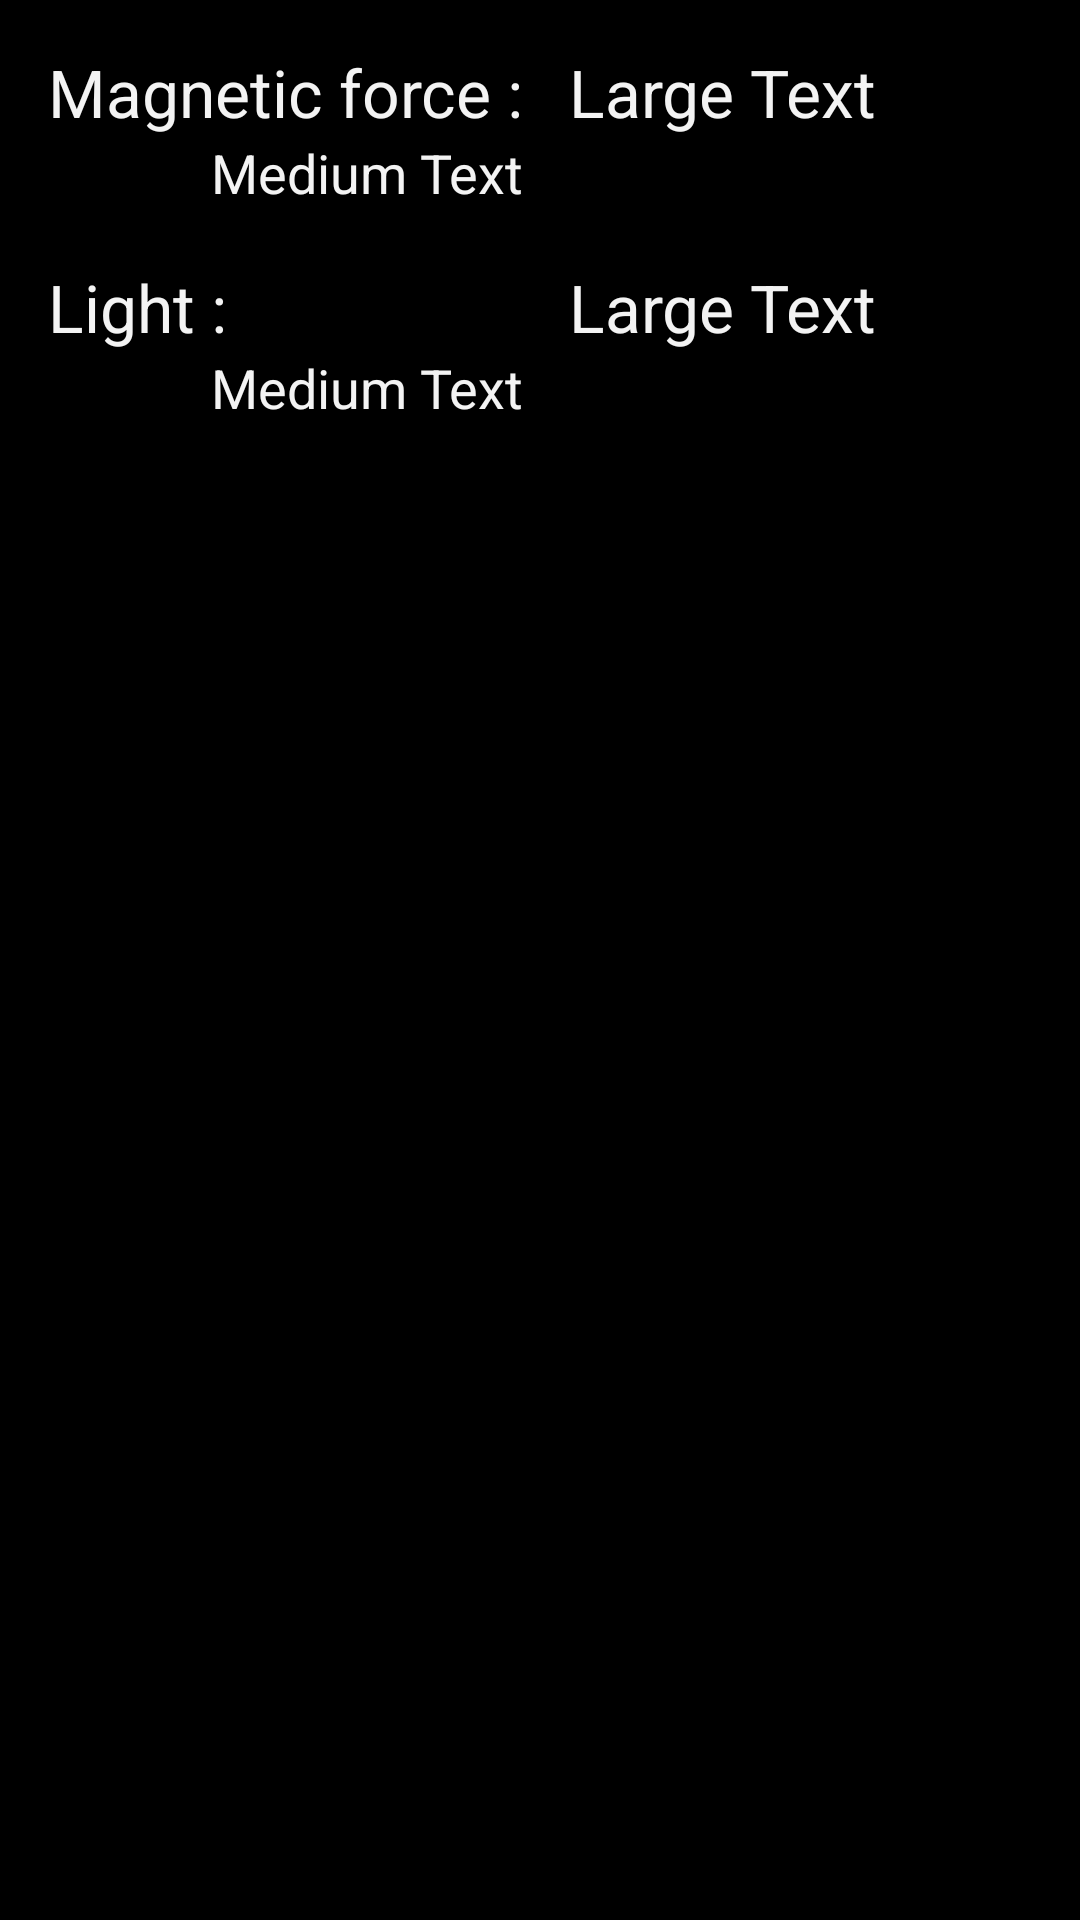

Write the Android layout XML for this screen, with the resource values it uses.
<!-- AndroidManifest.xml: application theme TMTheme -->
<!-- res/layout/activity_test_sensors.xml -->
<RelativeLayout xmlns:android="http://schemas.android.com/apk/res/android"
    xmlns:tools="http://schemas.android.com/tools"
    android:id="@+id/layout"
    android:layout_width="match_parent"
    android:layout_height="match_parent"
    android:paddingBottom="@dimen/activity_vertical_margin"
    android:paddingLeft="@dimen/activity_horizontal_margin"
    android:paddingRight="@dimen/activity_horizontal_margin"
    android:paddingTop="@dimen/activity_vertical_margin"
    tools:context="com.hearc.thereminoid.TestSensorsActivity" >

    <TextView
        android:id="@+id/textViewForce"
        android:layout_width="wrap_content"
        android:layout_height="wrap_content"
        android:layout_alignBaseline="@+id/textView"
        android:layout_alignBottom="@+id/textView"
        android:layout_marginLeft="15dp"
        android:layout_toRightOf="@+id/textView"
        android:text="Large Text"
        android:textAppearance="?android:attr/textAppearanceLarge" />

    <TextView
        android:id="@+id/textView"
        android:layout_width="wrap_content"
        android:layout_height="wrap_content"
        android:layout_alignParentLeft="true"
        android:layout_alignParentTop="true"
        android:text="Magnetic force :"
        android:textAppearance="?android:attr/textAppearanceLarge" />

    <TextView
        android:id="@+id/TextViewProximity"
        android:layout_width="wrap_content"
        android:layout_height="wrap_content"
        android:layout_alignBaseline="@+id/TextView01"
        android:layout_alignBottom="@+id/TextView01"
        android:layout_alignLeft="@+id/textViewForce"
        android:text="Large Text"
        android:textAppearance="?android:attr/textAppearanceLarge" />

    <TextView
        android:id="@+id/textViewForceFirstValue"
        android:layout_width="wrap_content"
        android:layout_height="wrap_content"
        android:layout_alignRight="@+id/textView"
        android:layout_below="@+id/textView"
        android:text="Medium Text"
        android:textAppearance="?android:attr/textAppearanceMedium" />

    <TextView
        android:id="@+id/TextView01"
        android:layout_width="wrap_content"
        android:layout_height="wrap_content"
        android:layout_alignLeft="@+id/textView"
        android:layout_below="@+id/textViewForceFirstValue"
        android:layout_marginTop="18dp"
        android:text="Light :"
        android:textAppearance="?android:attr/textAppearanceLarge" />

    <TextView
        android:id="@+id/textViewProximityFirstValue"
        android:layout_width="wrap_content"
        android:layout_height="wrap_content"
        android:layout_alignRight="@+id/textViewForceFirstValue"
        android:layout_below="@+id/TextView01"
        android:text="Medium Text"
        android:textAppearance="?android:attr/textAppearanceMedium" />

</RelativeLayout>
<!-- resources referenced by this layout -->
<resources>
  <dimen name="activity_horizontal_margin">16dp</dimen>
  <dimen name="activity_vertical_margin">16dp</dimen>
  <style name="TMTheme" parent="@android:style/Theme.Holo">
          <item name="android:actionBarStyle">@style/TMTheme.ActionBarStyle</item>
      </style>
  <style name="TMTheme.ActionBarStyle" parent="@android:style/Widget.Holo.ActionBar.Solid">
          <item name="android:titleTextStyle">@style/TMTheme.ActionBar.TitleTextStyle</item>
          <item name="android:background">@drawable/actionbar</item>
      </style>
  <style name="TMTheme.ActionBar.TitleTextStyle" parent="@android:style/TextAppearance.Holo.Widget.ActionBar.Title">
          <item name="android:textColor">#ffffff</item>
      </style>
  <!-- drawable actionbar: png bitmap (drawable, 2474 bytes) -->
</resources>
